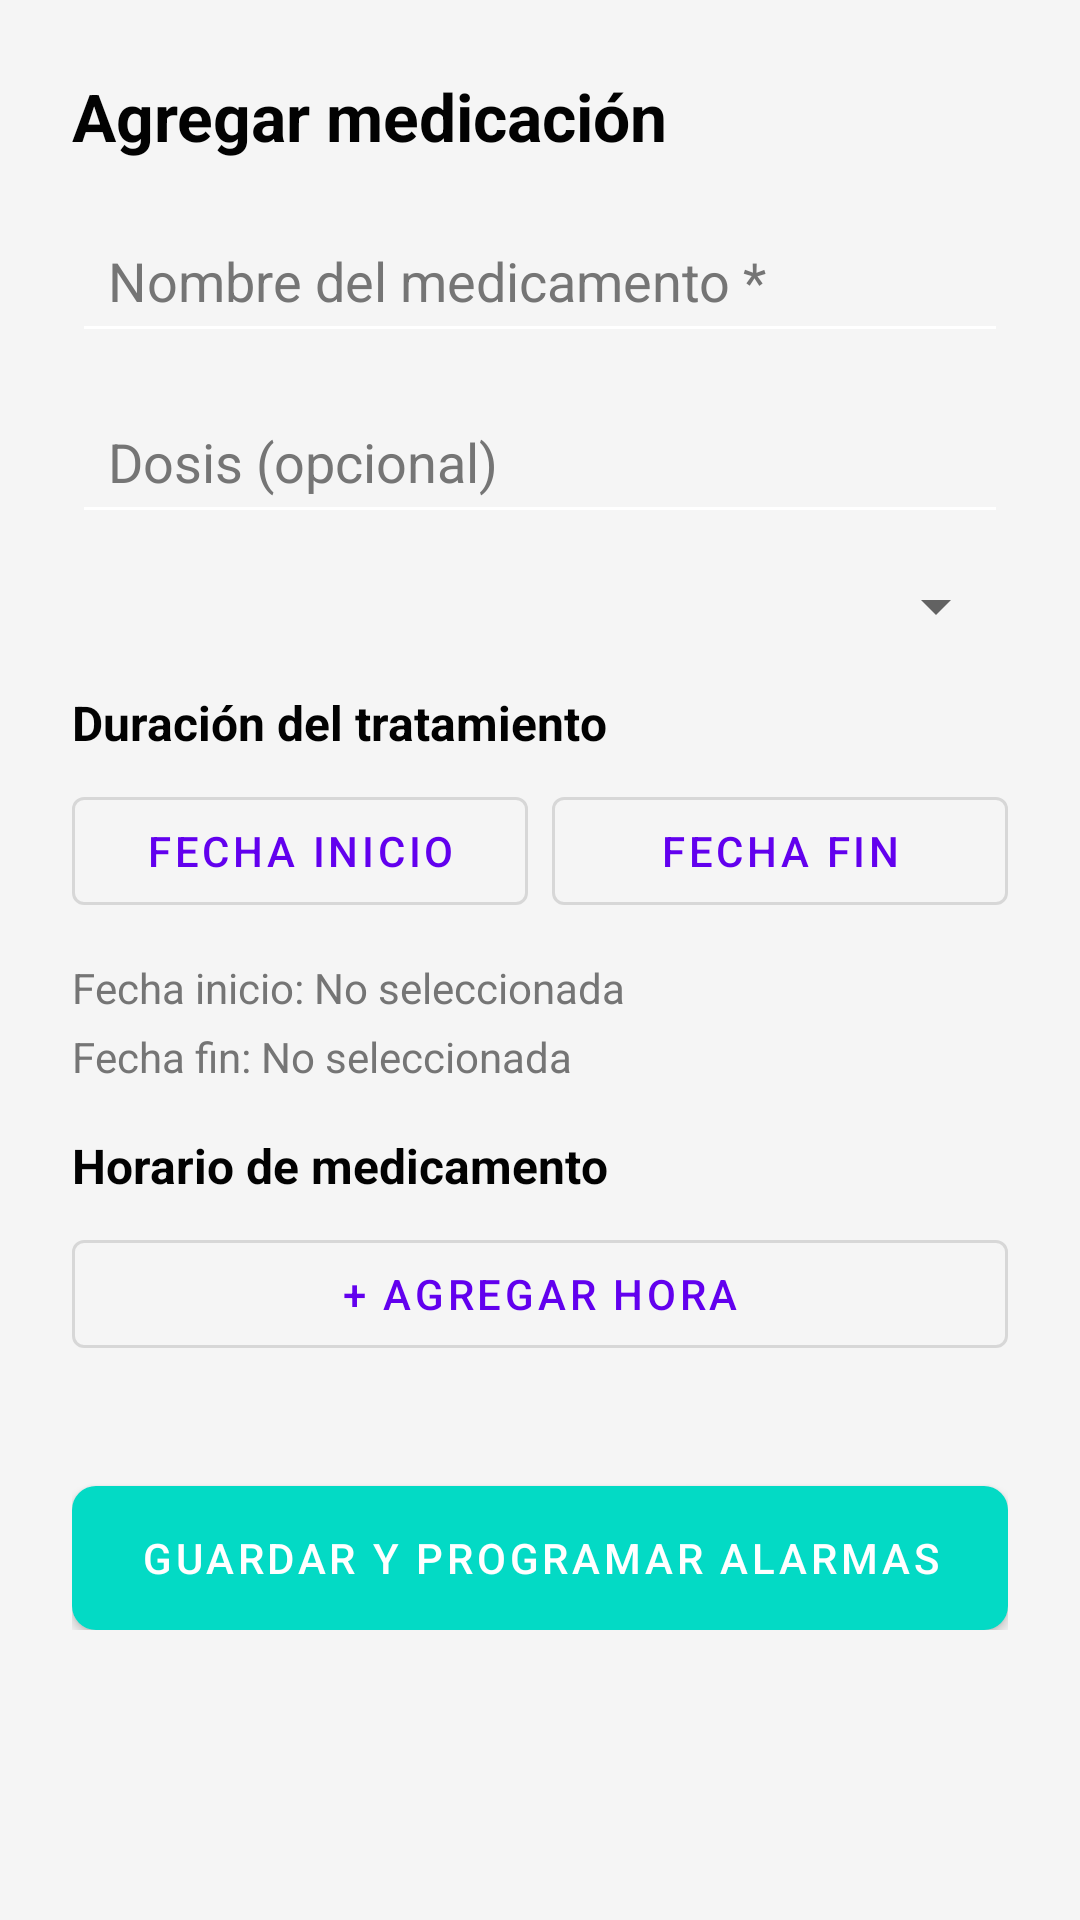

Produce the Android XML layout that renders to this screen, including the resource entries it uses.
<!-- AndroidManifest.xml: application theme AppTheme -->
<!-- res/layout/activity_add_medication.xml -->
<?xml version="1.0" encoding="utf-8"?>
<ScrollView xmlns:android="http://schemas.android.com/apk/res/android"
    android:layout_width="match_parent"
    android:layout_height="match_parent"
    android:padding="24dp"
    android:background="@color/bg">

    <LinearLayout
        android:orientation="vertical"
        android:layout_width="match_parent"
        android:layout_height="wrap_content">

        <TextView
            android:layout_width="match_parent"
            android:layout_height="wrap_content"
            android:text="Agregar medicación"
            android:textSize="22sp"
            android:textStyle="bold"
            android:textColor="@color/text_primary"
            android:layout_marginBottom="16dp"/>

        <EditText
            android:id="@+id/etName"
            android:layout_width="match_parent"
            android:layout_height="wrap_content"
            android:hint="Nombre del medicamento *"
            android:backgroundTint="@color/card"
            android:textColorHint="@color/text_secondary"
            android:textColor="@color/text_primary"
            android:padding="12dp"
            android:layout_marginBottom="12dp"/>

        <EditText
            android:id="@+id/etDose"
            android:layout_width="match_parent"
            android:layout_height="wrap_content"
            android:hint="Dosis (opcional)"
            android:backgroundTint="@color/card"
            android:textColorHint="@color/text_secondary"
            android:textColor="@color/text_primary"
            android:padding="12dp"
            android:layout_marginBottom="12dp"/>

        <Spinner
            android:id="@+id/spFrequency"
            android:layout_width="match_parent"
            android:layout_height="wrap_content"
            android:padding="12dp"
            android:layout_marginBottom="16dp" />

        
        <TextView
            android:layout_width="match_parent"
            android:layout_height="wrap_content"
            android:text="Duración del tratamiento"
            android:textSize="16sp"
            android:textStyle="bold"
            android:textColor="@color/text_primary"
            android:layout_marginBottom="8dp"/>

        <LinearLayout
            android:layout_width="match_parent"
            android:layout_height="wrap_content"
            android:orientation="horizontal"
            android:layout_marginBottom="12dp">

            <com.google.android.material.button.MaterialButton
                android:id="@+id/btnStartDate"
                style="@style/Widget.MaterialComponents.Button.OutlinedButton"
                android:layout_width="0dp"
                android:layout_height="wrap_content"
                android:layout_weight="1"
                android:text="Fecha inicio"
                android:layout_marginEnd="4dp"/>

            <com.google.android.material.button.MaterialButton
                android:id="@+id/btnEndDate"
                style="@style/Widget.MaterialComponents.Button.OutlinedButton"
                android:layout_width="0dp"
                android:layout_height="wrap_content"
                android:layout_weight="1"
                android:text="Fecha fin"
                android:layout_marginStart="4dp"/>

        </LinearLayout>

        <TextView
            android:id="@+id/tvStartDate"
            android:layout_width="match_parent"
            android:layout_height="wrap_content"
            android:text="Fecha inicio: No seleccionada"
            android:textSize="14sp"
            android:textColor="@color/text_secondary"
            android:layout_marginBottom="4dp"/>

        <TextView
            android:id="@+id/tvEndDate"
            android:layout_width="match_parent"
            android:layout_height="wrap_content"
            android:text="Fecha fin: No seleccionada"
            android:textSize="14sp"
            android:textColor="@color/text_secondary"
            android:layout_marginBottom="16dp"/>

        
        <TextView
            android:layout_width="match_parent"
            android:layout_height="wrap_content"
            android:text="Horario de medicamento"
            android:textSize="16sp"
            android:textStyle="bold"
            android:textColor="@color/text_primary"
            android:layout_marginBottom="8dp"/>

        <com.google.android.material.button.MaterialButton
            android:id="@+id/btnAddDose"
            style="@style/Widget.MaterialComponents.Button.OutlinedButton"
            android:layout_width="match_parent"
            android:layout_height="wrap_content"
            android:text="+ Agregar hora"
            android:layout_marginBottom="12dp"/>

        <LinearLayout
            android:id="@+id/llDoses"
            android:layout_width="match_parent"
            android:layout_height="wrap_content"
            android:orientation="vertical"
            android:layout_marginBottom="16dp"/>

        <com.google.android.material.button.MaterialButton
            android:id="@+id/btnSave"
            style="@style/Widget.Medicine.Button"
            android:layout_width="match_parent"
            android:layout_height="wrap_content"
            android:text="Guardar y programar alarmas"
            android:layout_marginTop="12dp"/>

    </LinearLayout>
</ScrollView>
<!-- resources referenced by this layout -->
<resources>
  <color name="bg">#F5F5F5</color>
  <color name="card">#FFFFFF</color>
  <color name="text_primary">#020202</color>
  <color name="text_secondary">#757575</color>
  <style name="Widget.Medicine.Button" parent="Widget.MaterialComponents.Button">
          <item name="android:layout_width">wrap_content</item>
          <item name="android:layout_height">wrap_content</item>
          <item name="android:insetTop">0dp</item>
          <item name="android:insetBottom">0dp</item>
          <item name="cornerRadius">8dp</item>
          <item name="android:textColor">@color/white</item>
          <item name="backgroundTint">@color/accent</item>
      </style>
  <style name="AppTheme" parent="Theme.MaterialComponents.DayNight.DarkActionBar">
          <item name="colorPrimary">@color/primary</item>
          <item name="colorPrimaryDark">@color/primary_dark</item>
          <item name="colorAccent">@color/accent</item>
      </style>
  <color name="white">#FFFFFF</color>
  <color name="accent">#03DAC5</color>
  <color name="primary">#6200EE</color>
  <color name="primary_dark">#3700B3</color>
</resources>
